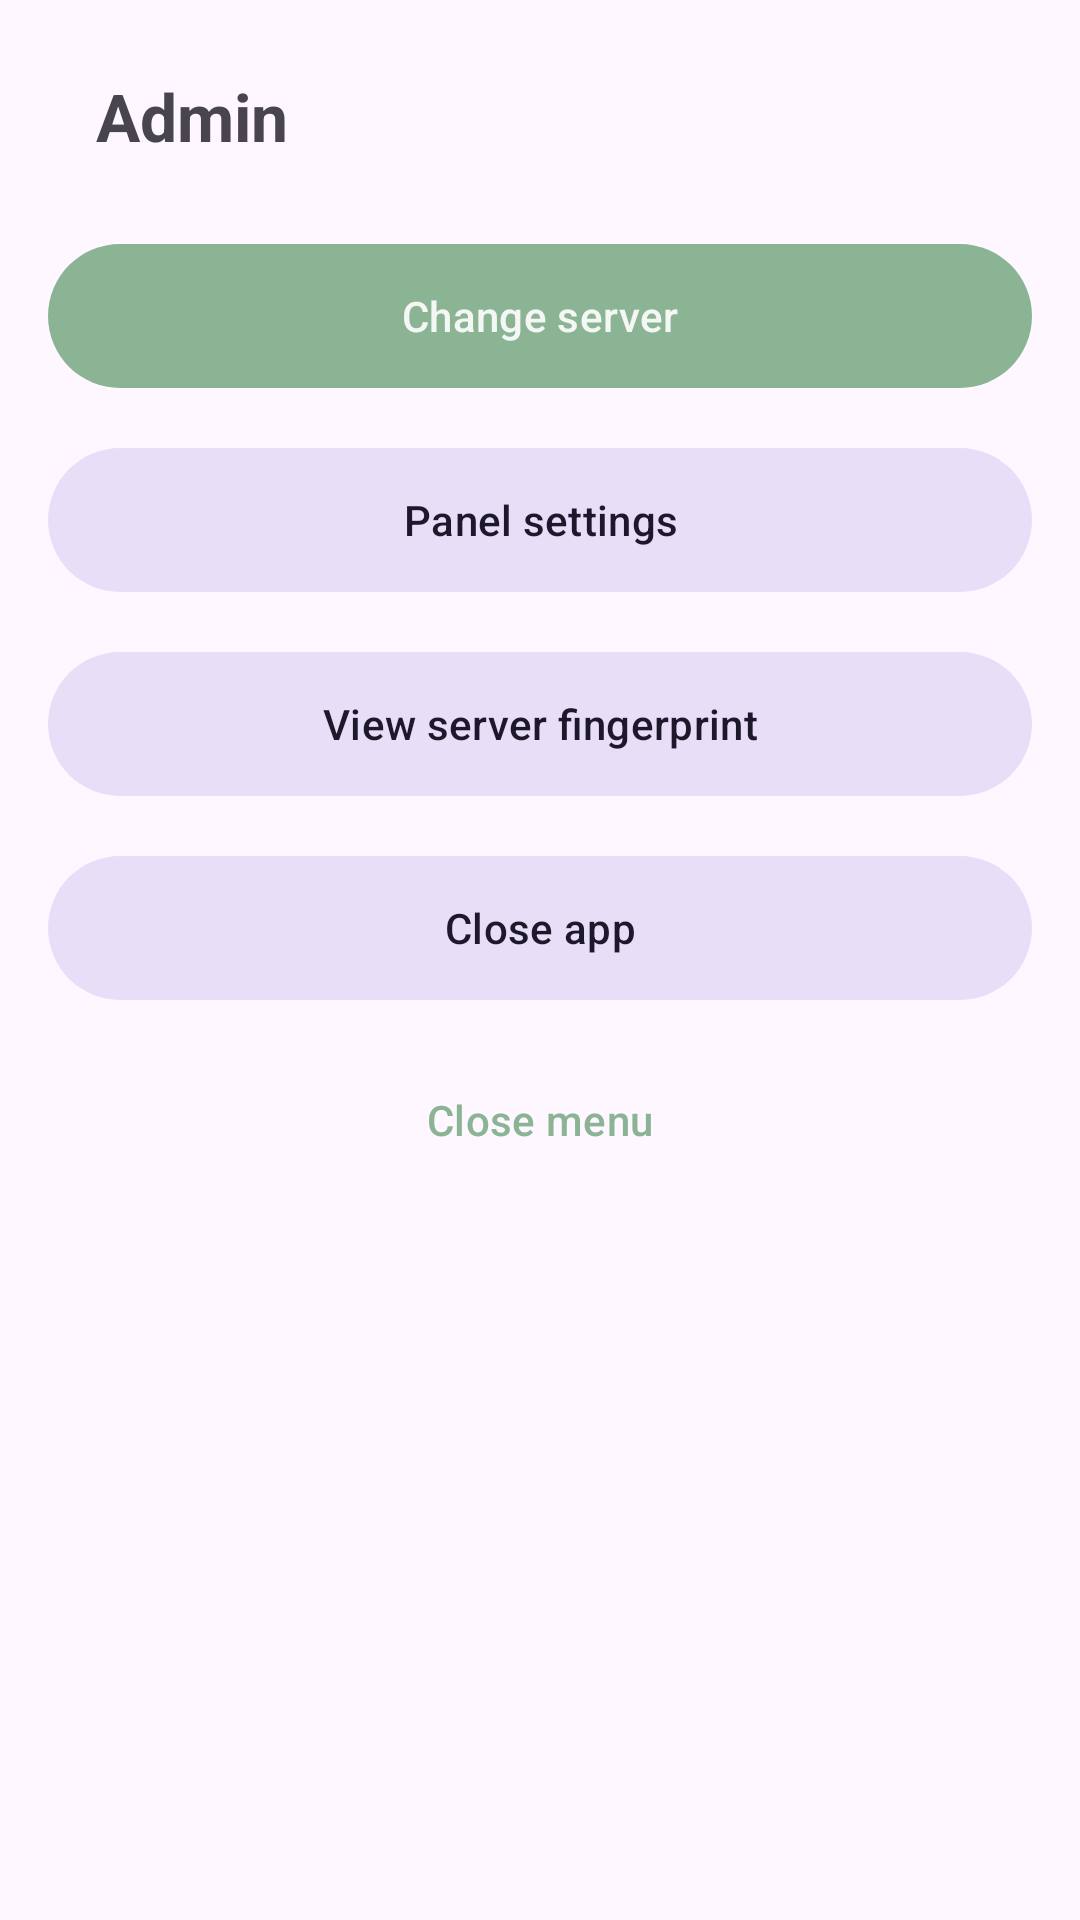

This screen was rendered from an Android layout file. Write that file and the resources it references.
<!-- AndroidManifest.xml: application theme Theme.OpenAVCPanel -->
<!-- res/layout/sheet_admin.xml -->
<?xml version="1.0" encoding="utf-8"?>
<androidx.core.widget.NestedScrollView
    xmlns:android="http://schemas.android.com/apk/res/android"
    xmlns:app="http://schemas.android.com/apk/res-auto"
    android:layout_width="match_parent"
    android:layout_height="wrap_content"
    android:fillViewport="true">

<LinearLayout
    android:layout_width="match_parent"
    android:layout_height="wrap_content"
    android:orientation="vertical"
    android:paddingStart="16dp"
    android:paddingEnd="16dp"
    android:paddingTop="24dp"
    android:paddingBottom="32dp">

    <TextView
        android:layout_width="wrap_content"
        android:layout_height="wrap_content"
        android:text="@string/admin_sheet_title"
        android:textSize="22sp"
        android:textStyle="bold"
        android:paddingStart="16dp"
        android:paddingEnd="16dp" />

    <com.google.android.material.button.MaterialButton
        android:id="@+id/change_server"
        style="@style/Widget.Material3.Button"
        android:layout_width="match_parent"
        android:layout_height="wrap_content"
        android:layout_marginTop="24dp"
        android:minHeight="56dp"
        android:text="@string/admin_change_server" />

    <com.google.android.material.button.MaterialButton
        android:id="@+id/kiosk_settings"
        style="@style/Widget.Material3.Button.TonalButton"
        android:layout_width="match_parent"
        android:layout_height="wrap_content"
        android:layout_marginTop="12dp"
        android:minHeight="56dp"
        android:text="@string/admin_kiosk_settings" />

    <com.google.android.material.button.MaterialButton
        android:id="@+id/view_fingerprint"
        style="@style/Widget.Material3.Button.TonalButton"
        android:layout_width="match_parent"
        android:layout_height="wrap_content"
        android:layout_marginTop="12dp"
        android:minHeight="56dp"
        android:text="@string/admin_view_fingerprint" />

    <com.google.android.material.button.MaterialButton
        android:id="@+id/close_app"
        style="@style/Widget.Material3.Button.TonalButton"
        android:layout_width="match_parent"
        android:layout_height="wrap_content"
        android:layout_marginTop="12dp"
        android:minHeight="56dp"
        android:text="@string/admin_close_app" />

    <com.google.android.material.button.MaterialButton
        android:id="@+id/close_sheet"
        style="@style/Widget.Material3.Button.TextButton"
        android:layout_width="match_parent"
        android:layout_height="wrap_content"
        android:layout_marginTop="12dp"
        android:text="@string/admin_close" />

</LinearLayout>

</androidx.core.widget.NestedScrollView>
<!-- resources referenced by this layout -->
<resources>
  <string name="admin_change_server">Change server</string>
  <string name="admin_close">Close menu</string>
  <string name="admin_close_app">Close app</string>
  <string name="admin_kiosk_settings">Panel settings</string>
  <string name="admin_sheet_title">Admin</string>
  <string name="admin_view_fingerprint">View server fingerprint</string>
  <style name="Theme.OpenAVCPanel" parent="Theme.Material3.DayNight.NoActionBar">
          <item name="colorPrimary">@color/brand_sage</item>
          <item name="colorPrimaryVariant">@color/brand_sage_dark</item>
          <item name="colorOnPrimary">@color/on_surface_dark</item>
          <item name="android:statusBarColor" tools:targetApi="l">?attr/colorPrimaryVariant</item>
          <item name="android:windowLightStatusBar" tools:targetApi="m">false</item>
      </style>
  <color name="brand_sage">#8AB493</color>
  <color name="brand_sage_dark">#5E8F6B</color>
  <color name="on_surface_dark">#F5F7F5</color>
</resources>
